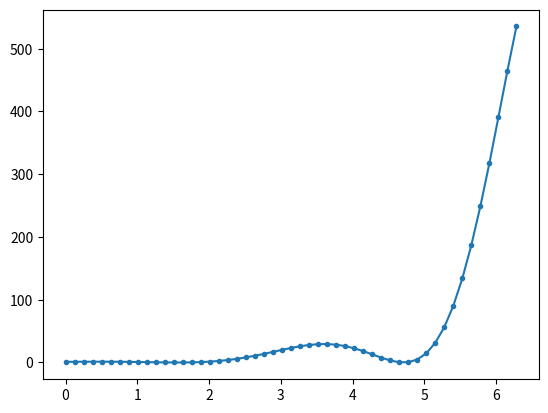

This chart was generated by the following Python code:
'''
Exempel från Föreläsning 6 (2026-09-07)

(Tidigare version av programmet, testar bara ett värde på n)
'''

import numpy as np
import scipy as sp
import matplotlib.pyplot as plt

f = lambda x: np.cos(x)**2 * np.exp(x) # integrand
a = 0
b = 2*np.pi

# Skapa n delintervall och evaluera funktionen
n = 50 # antal intervall
h = (b-a) / n # steglängd
x = np.linspace(a, b, n+1)
fx = f(x)

# Trapetsregeln
Th = h * (fx[0]/2 + np.sum(fx[1:-1]) + fx[-1]/2)
print('Th=', Th)

# Simpsons regel
# Kom ihåg: a:b:c så betyder det alla index från a,
# fram till (men inte inklusive) b, med steglängd c.
Sh = (h/3) * (fx[0] + 4*np.sum(fx[1:-1:2]) +
              2*np.sum(fx[2:-1:2]) + fx[-1])
print('Sh=', Sh)

# Referenslösning
I = sp.integrate.quad(f, a, b, epsabs=1e-13, epsrel=1e-13)[0]
print('I=',I)

# Räkna ut felen
err_Th = np.abs(Th - I)
err_Sh = np.abs(Sh - I)
print('Fel Th:', err_Th)
print('Fel Sh:', err_Sh)

plt.plot(x, fx, '.-')
plt.show()
